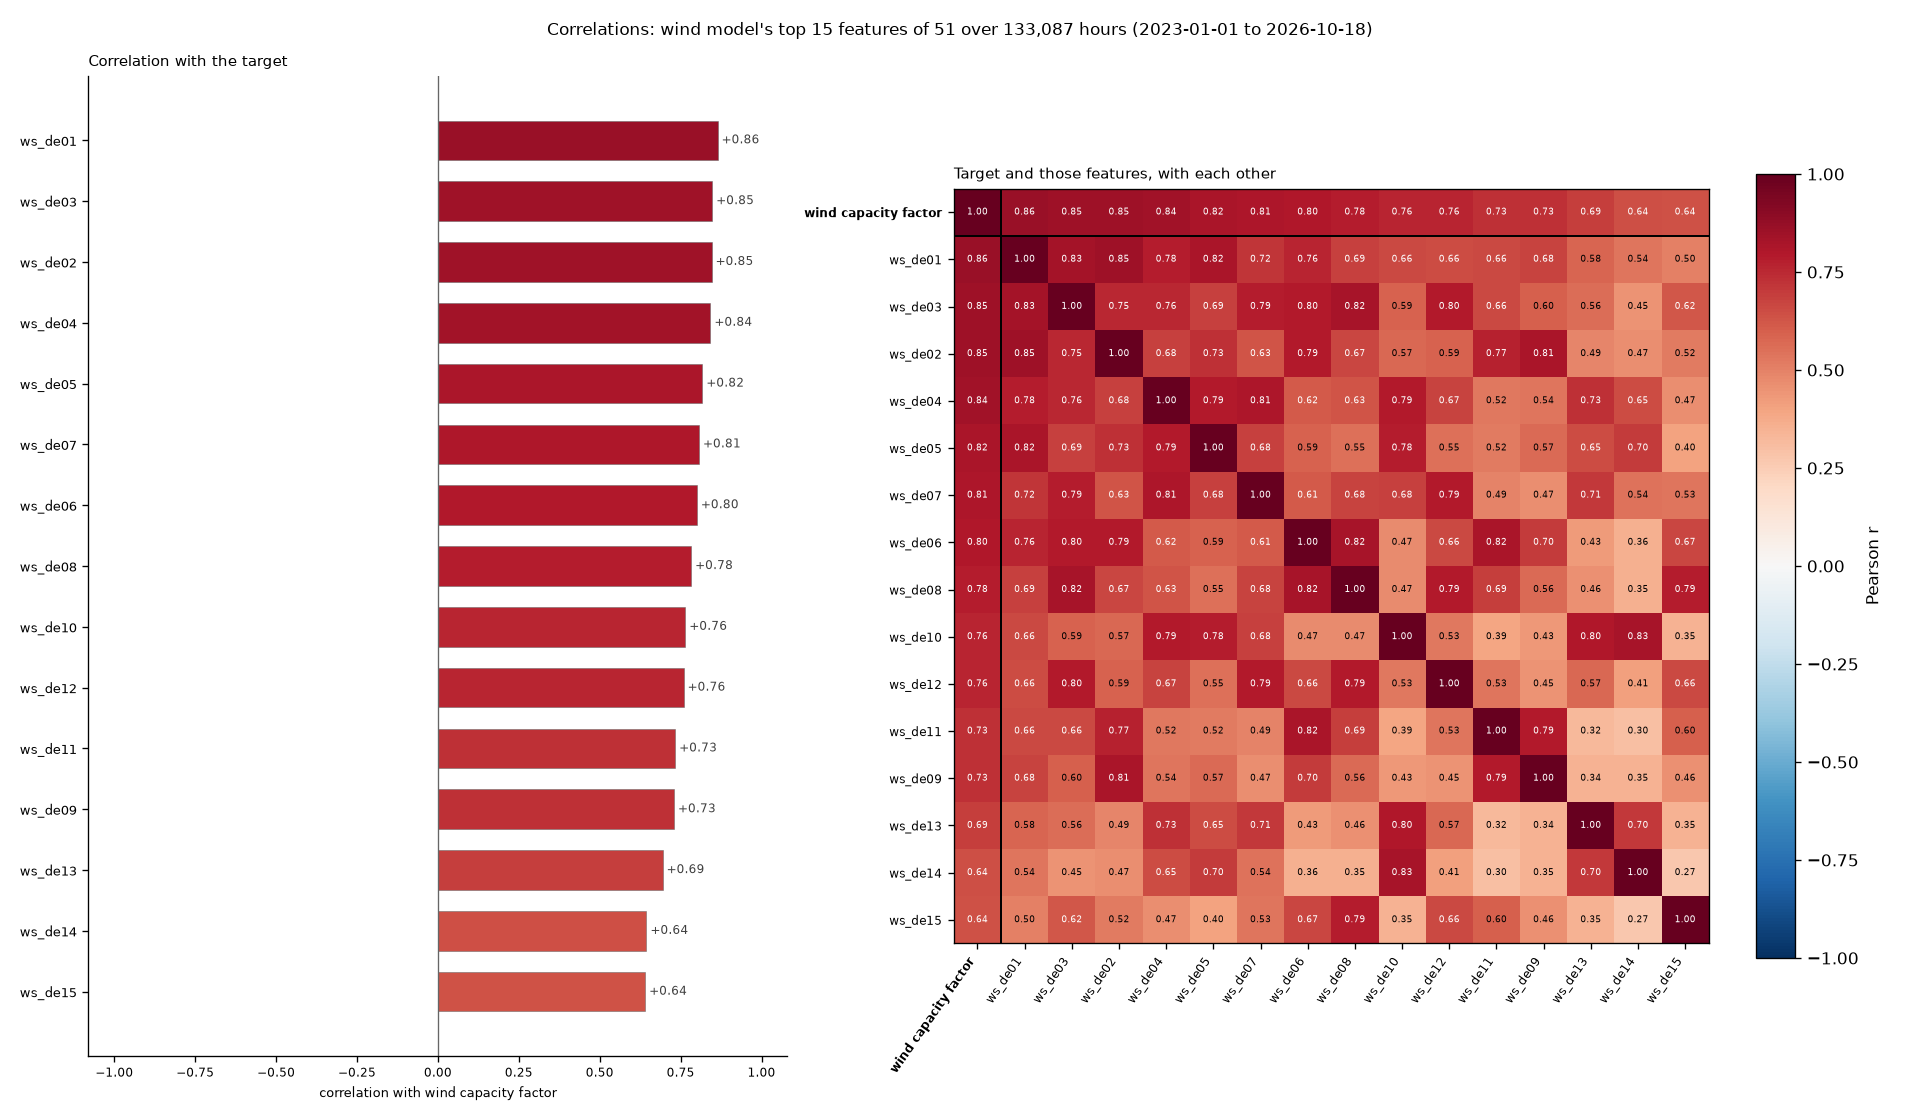

The data file committed next to this chart (first rows):
feature, correlation
ws_de01, 0.8641
ws_de03, 0.8475
ws_de02, 0.8456
ws_de04, 0.842
ws_de05, 0.8169
ws_de07, 0.8067
ws_de06, 0.8001
ws_de08, 0.7824
ws_de10, 0.7643
ws_de12, 0.7591
ws_de11, 0.733
ws_de09, 0.7294
ws_de13, 0.6942
ws_de14, 0.6443
ws_de15, 0.6403
ws_de17, 0.6211
ws_de16, 0.613
ws_de19, 0.5787
ws_de18, 0.5727
month_cos, 0.3881
ws_de20, 0.3733
t_ws_de18, -0.3078
t_ws_de14, -0.307
t_ws_de17, -0.3011
t_ws_de13, -0.291
t_ws_de16, -0.2907
t_ws_de20, -0.2826
t_ws_de19, -0.2769
t_ws_de10, -0.2678
t_ws_de08, -0.2652
t_ws_de12, -0.2579
t_ws_de11, -0.2546
t_ws_de04, -0.2541
t_ws_de06, -0.252
t_ws_de15, -0.2508
t_ws_de03, -0.2501
t_ws_de05, -0.2451
t_ws_de07, -0.2389
t_ws_de01, -0.2381
t_ws_de02, -0.2213
t_ws_de09, -0.216
hour_cos, 0.0848
month_sin, 0.0814
is_holiday, 0.0161
is_weekend, -0.0133
dow_cos, -0.0103
dow_sin, -0.006
hour_sin, 0.0017
day_of_week, -0.0013
month, -0.0013
hour, 0.0001
